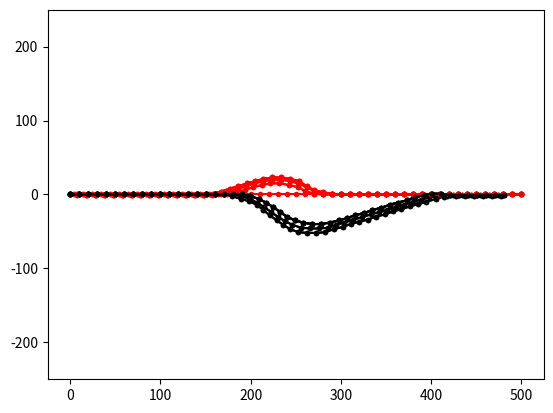

The matplotlib source for this figure:
import abc
import math
import numpy as np
from collections import deque
import matplotlib.pyplot as plt

class Grid:
    def __init__(self, x_range, y_range, initialValue = 0):
        self.x = np.arange(x_range[0], x_range[1], x_range[2])
        self.y = np.arange(y_range[0], y_range[1], y_range[2])
        #self.data = [deque([initialValue for i in range(y_range[0], y_range[1] + y_range[2], y_range[2])]) for j in range(x_range[0], x_range[1] + x_range[2], x_range[2])]

    def dist(self, intruder_pos):
        xx, yy = np.meshgrid(self.x, self.y)
        dist_map = np.sqrt((xx - intruder_pos[0])**2 + (yy - intruder_pos[1])**2)
        return dist_map

    def get_vertex_neighbours(self, pos, head, action_space, time): #ToDo3: define action space
        neighbour = {}
        new_head = list(head + action_space)
        dx = np.cos(new_head) * g_speed * time_step
        dy = np.sin(new_head) * g_speed * time_step
        new_pos = list(zip(pos[0] + dx, pos[1] + dy))
        vertex_x = (pos[0] + dx) // 1
        vertex_y = (pos[1] + dy) // 1
        new_time = (time + 1) * np.ones(len(dx))
        vertex = list(zip(vertex_x, vertex_y))
        poshead = list(zip(new_pos, new_head, new_time))
        jj = 0
        for ii in vertex:
            neighbour[ii] = poshead[jj]
            jj += 1
        #neighbour[vertex] = list(zip(new_pos, new_head))
        return neighbour

    def dist2init_trj(self, pos, init_trj_para):
        pos_x = pos[0]
        pos_y = pos[1]
        a = init_trj_para[0]
        b = init_trj_para[1]
        return abs(a * pos_x - pos_y + b) / math.sqrt(a**2 + 1)

    def dist2init_point(self, pos, init_pos):
        return math.sqrt(sum((init_pos - pos)**2))

class Aircraft:
    def __init__(self, name, x_pos, y_pos, heading, plan):
        self.name = name
        self.x_pos = x_pos
        self.y_pos = y_pos
        self.heading = heading
        self.plan = plan # list of action (delta_angle)

    def set_ac(self): #using dictionary to describe an aircraft
        ac_dic = dict()
        ac_dic[self.name] = [self.x_pos, self.y_pos, self.heading, self.plan]
        return ac_dic

    def init_plan_traj(self, a,b,x):
        y = a * x + b
        return [x, y]

def heuristic(pos, own_name):
    init_trj_para = init_plan[own_name][0]
    init_pos = init_plan[own_name][2]
    h1 = world.dist2init_trj(pos, init_trj_para) * AA
    pos_x = pos[0]
    pos_y = pos[1]
    a = init_trj_para[0]
    b = init_trj_para[1] # y = a * x + b
    try:
        if init_pos[1] != a * init_pos[0] + b:
            raise ValueError("The init_point is not in the flight plan")
    except ValueError as ve:
        print(ve)
    x = (pos_x + a * pos_y - a * b) / (a**2 + 1)
    y = ((a**2) * pos_y + a * pos_x + b) / (a**2 + 1)
    x_end = init_plan[own_name][1][0]
    y_end = a * x_end + b
    route_para = 1 / math.sqrt((x_end - init_pos[0])**2 + (y_end - init_pos[1])**2)
    h2 = BB * (1 - route_para * math.sqrt((x - init_pos[0])**2 + (y - init_pos[1])**2))
    return h1 + h2

def cst_map(intruder_pos): #for plot figure
    world = Grid(x_range, y_range)
    dist2 = world.dist(intruder_pos)
    cst_map = np.exp(-dist2)
    return cst_map

def st_cst(intruder_pos, own_pos): #for calculation
    own_pos_temp = np.array(own_pos)
    dist2 = np.sum((intruder_pos - own_pos_temp)**2, 1)
    state_cost = np.sum(np.exp(-dist2/800))
    return state_cost

def head_cst(current_head, init_head):
    return ((current_head - init_head) * 180 / (10 * math.pi)) * CC

def plan2pos(init_pos, init_head, plan):
    start_pos = init_pos.copy()
    plan = np.array(plan)
    head_angl = plan.dot(np.transpose(np.tri(len(plan), len(plan), 0))) + init_head
    delta_x = np.cos(head_angl) * g_speed * time_step
    delta_y = np.sin(head_angl) * g_speed * time_step
    pos_x = delta_x.dot(np.transpose(np.tri(len(delta_x), len(delta_x), 0))) + start_pos[0]
    pos_y = delta_y.dot(np.transpose(np.tri(len(delta_y), len(delta_y), 0))) + start_pos[1]
    pos = np.array(list(zip(pos_x, pos_y)))
    return pos

def AStarSearch(intruder, own_name):
    G = {} #Actual movement cost to each position from the start position
    F = {} #Estimated movement cost of start to end going via this position
    #intruder = {}
    #intruder_plan = np.array(intruder_plan)

    for name in init_plan:
        #get the position plan of the intruder(s)
        if name == own_name:
            init_pos = init_plan[name][2]
            init_head = init_plan[name][3]
            start = (init_pos[0]//1, init_pos[1]//1)
            head = init_head
            continue
        #intruder[name] = plan2pos(init_plan[name][2], init_plan[name][3], intruder_plan)

    # Initialize starting values
    G[start] = [0, init_head]
    F[start] = heuristic(start, own_name) # ToDo 1: heuristic function

    closedVertices = set()
    openVertices = {start: [init_pos, init_head, 0]}
    cameFrom = {}
    step = 0
    currentTime = 0

    while len(openVertices) > 0:
        #Get the vertex in the open list with the lowest F score
        currentVertex = None
        currentFscore = None
        for vertex in openVertices:
            if currentVertex is None or F[vertex] < currentFscore:
                currentFscore = F[vertex]
                currentVertex = vertex
                currentHead = openVertices[vertex][1]
                currentPos = openVertices[vertex][0]
                currentTime = openVertices[vertex][2]
        intruder_pos = []
        for name in intruder:
            intruder_pos.append(intruder[name][int(currentTime)])

        #if currentVertex[0] > x_range[1] or currentVertex[0] < x_range[0]:
        if currentTime >= 50:
            #retrace our route backward
            path = [currentVertex]
            act = [currentHead * 180 / math.pi]
            while currentVertex in cameFrom:
                currentAct = cameFrom[currentVertex][1]
                currentVertex = cameFrom[currentVertex][0]
                path.append(currentVertex)
                act.append(currentAct * 180 / math.pi)
            act = list((np.array(act) + 0.01) // 1)
            path.reverse()
            act.reverse()
            return path, act #Done!

        #Mark the current vertex as closed.
        del(openVertices[currentVertex])
        closedVertices.add(currentVertex)

        #Update scores for vertices near the current position
        neighbour = world.get_vertex_neighbours(currentPos, currentHead, action_space, currentTime)#dict(neighbourVertex: [neighbourPos,neighbourHead])
        for neighbourVertex in neighbour: #ToDo2: get_vertex_neighbours function
            if neighbourVertex in closedVertices:
                continue
            neighbourPos = neighbour[neighbourVertex][0]
            candidateG = st_cst(intruder_pos, neighbourPos)
            if neighbourVertex not in openVertices:
                openVertices[neighbourVertex] = neighbour[neighbourVertex] #Discovered a new vertex
            elif candidateG >= G[neighbourVertex]:
                continue

            # Adopt this G score
            delta_angle = neighbour[neighbourVertex][1] - currentHead
            cameFrom[neighbourVertex] = [currentVertex, delta_angle]
            G[neighbourVertex] = candidateG
            H = heuristic(neighbourPos, own_name)
            headCost = head_cst(neighbour[neighbourVertex][1], init_head)
            actionCost = abs(delta_angle) * DD
            F[neighbourVertex] = G[neighbourVertex] + H + headCost + actionCost
    raise RuntimeError("A* failed to find a solution")


def main():

    '''dist_map = world.dist([199,0])
    neighbour = world.get_vertex_neighbours([0,0],0,action_space,0)
    ac1 = Aircraft("ac1", 0, 0, 0, 0)
    dic_ac1 = ac1.set_ac()

    H = heuristic([10,10],'ac1')'''
    #path, act = AStarSearch(np.zeros(200), 'ac1')
    ac2_init_plan = np.array(list(zip(np.arange(x_range[1], -500, -10), np.zeros(100))))
    path, act = AStarSearch({'ac2': ac2_init_plan}, 'ac1')
    #print(act)
    x = np.arange(0, 510, 10)
    y = np.zeros(51)
    plt.plot(*zip(*path), '-k.', x, y, '-r.')
    plt.ylim(-250, 250)
    plt.show()
    path2, act2 = AStarSearch({'ac1':path}, 'ac2')
    plt.plot(*zip(*path2), '-r.', *zip(*path), '-k.')
    plt.ylim(-250, 250)
    plt.show()

    path3, act3 = AStarSearch({'ac2': path2}, 'ac1')
    plt.plot(*zip(*path3), '-k.', *zip(*path2), '-r.')
    plt.ylim(-250, 250)
    plt.show()
    path4, act4 = AStarSearch({'ac1': path3}, 'ac2')
    plt.plot(*zip(*path4), '-r.', *zip(*path3), '-k.')
    plt.ylim(-250, 250)
    plt.show()
    path5, act5 = AStarSearch({'ac2': path4}, 'ac1')
    plt.plot(*zip(*path5), '-k.', *zip(*path4), '-r.')
    plt.ylim(-250, 250)
    plt.show()
    path6, act6 = AStarSearch({'ac1': path5}, 'ac2')
    plt.plot(*zip(*path6), '-r.', *zip(*path5), '-k.')
    plt.ylim(-250, 250)
    plt.show()

    path7, act7 = AStarSearch({'ac2': path6}, 'ac1')
    plt.plot(*zip(*path7), '-k.', *zip(*path6), '-r.')
    plt.ylim(-250, 250)
    plt.show()
    path8, act8 = AStarSearch({'ac1': path7}, 'ac2')
    plt.plot(*zip(*path8), '-r.', *zip(*path7), '-k.')
    plt.ylim(-250, 250)
    plt.show()
    print(path)
    #path2, act2 = AStarSearch(act, 'ac2')
    #edge = world.edge()


x_range = np.array([0, 500, 1])  # 1 indicates 0.01 nautical mile
y_range = np.array([-100, 100, 1])  # 1 indicates 0.01 nautical mile
time_step = 1  # seconds
g_speed = 10  # 1 indicates 0.01 nautical mile per second
action_space = np.array([-10 * math.pi / 180, 0, 10 * math.pi / 180])  # heading angle in rad. Nagative sign indicates right hand of the aircraft.
action_cost = [0.1, 0]
num_iteration = 10
init_plan = {'ac1': [[0, 0], [x_range[1] + 100, 0], [0, 0], 0], 'ac2': [[0, 0], [x_range[0] - 100, 0], [x_range[1], 0], math.pi]}  # key: name of aircraft, value: [[a,b], a far point in y=ax+b, [init_pos], init_head]
AA, BB, CC, DD = 0.005, 0.1, 0.008, 0.001
world = Grid(x_range, y_range)

if __name__ == "__main__":
    main()